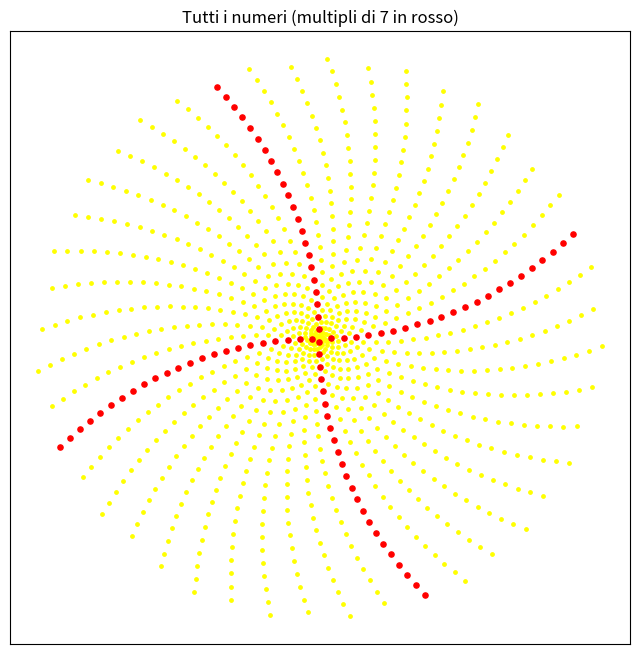

This chart was generated by the following Python code:
import math

import numpy as np
import matplotlib.pyplot as plt

NUMERO_MASSIMO = 1000 

def e_multiplo_di_7(n):
    """Vero se n è un multiplo di 7 (7, 14, 21, ...)."""
    return n % 11 == 0

numeri =range(1, NUMERO_MASSIMO + 1)
numeri_np = np.array(numeri)

x = numeri_np * np.cos(numeri_np)
y = numeri_np * np.sin(numeri_np)
maschera_multipli_di_7 = np.array([e_multiplo_di_7(n) for n in numeri])
print(numeri_np)
print(maschera_multipli_di_7)
x_multipli_di_7 = x[maschera_multipli_di_7]
y_multipli_di_7 = y[maschera_multipli_di_7]



figura, assi = plt.subplots(figsize=(8, 8))
assi.scatter(x, y, color="yellow", s=6, label="tutti gli interi")
assi.scatter(x_multipli_di_7, y_multipli_di_7, color="red", s=14, label="multipli di 7")
assi.set_title(f"Tutti i numeri (multipli di 7 in rosso)")
assi.set_aspect("equal")
assi.set_xticks([])
assi.set_yticks([])
plt.show()  
